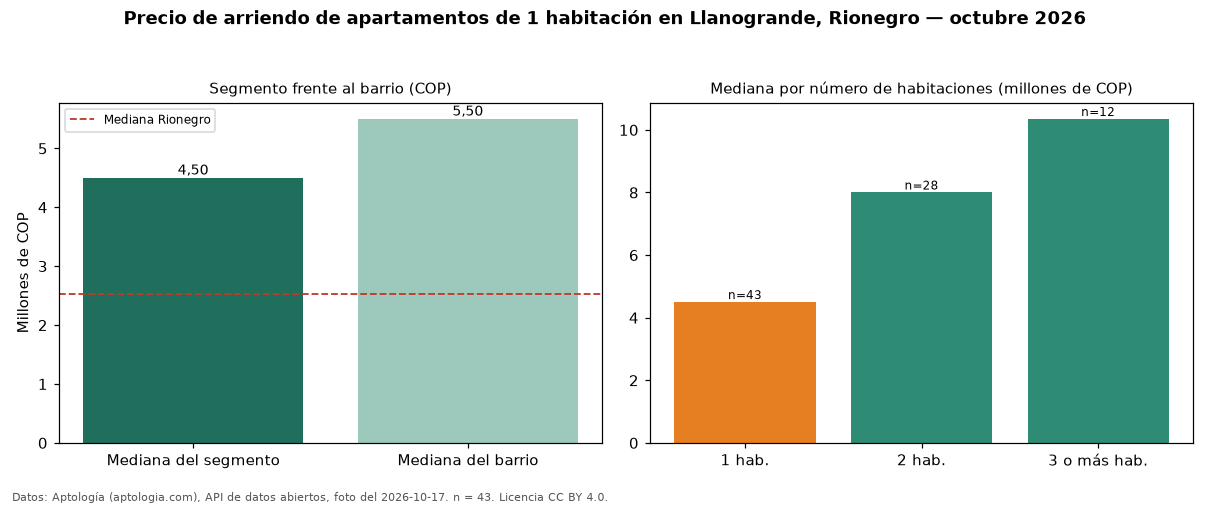

Data behind this chart, as committed beside it:
seccion, metrica, valor_cop, n
precio, mediana, 4500000, 43
habitaciones, 1, 4500000, 43
habitaciones, 2, 8000000, 28
habitaciones, 3+, 10350000, 12
barrio, mediana_barrio_todos_los_tamanos, 5500000, 83
ciudad, mediana_ciudad, 2532500, 
fuente, fecha_foto, 2026-10-17, 
fuente, atribucion, https://www.aptologia.com/arriendo/rione…, 
